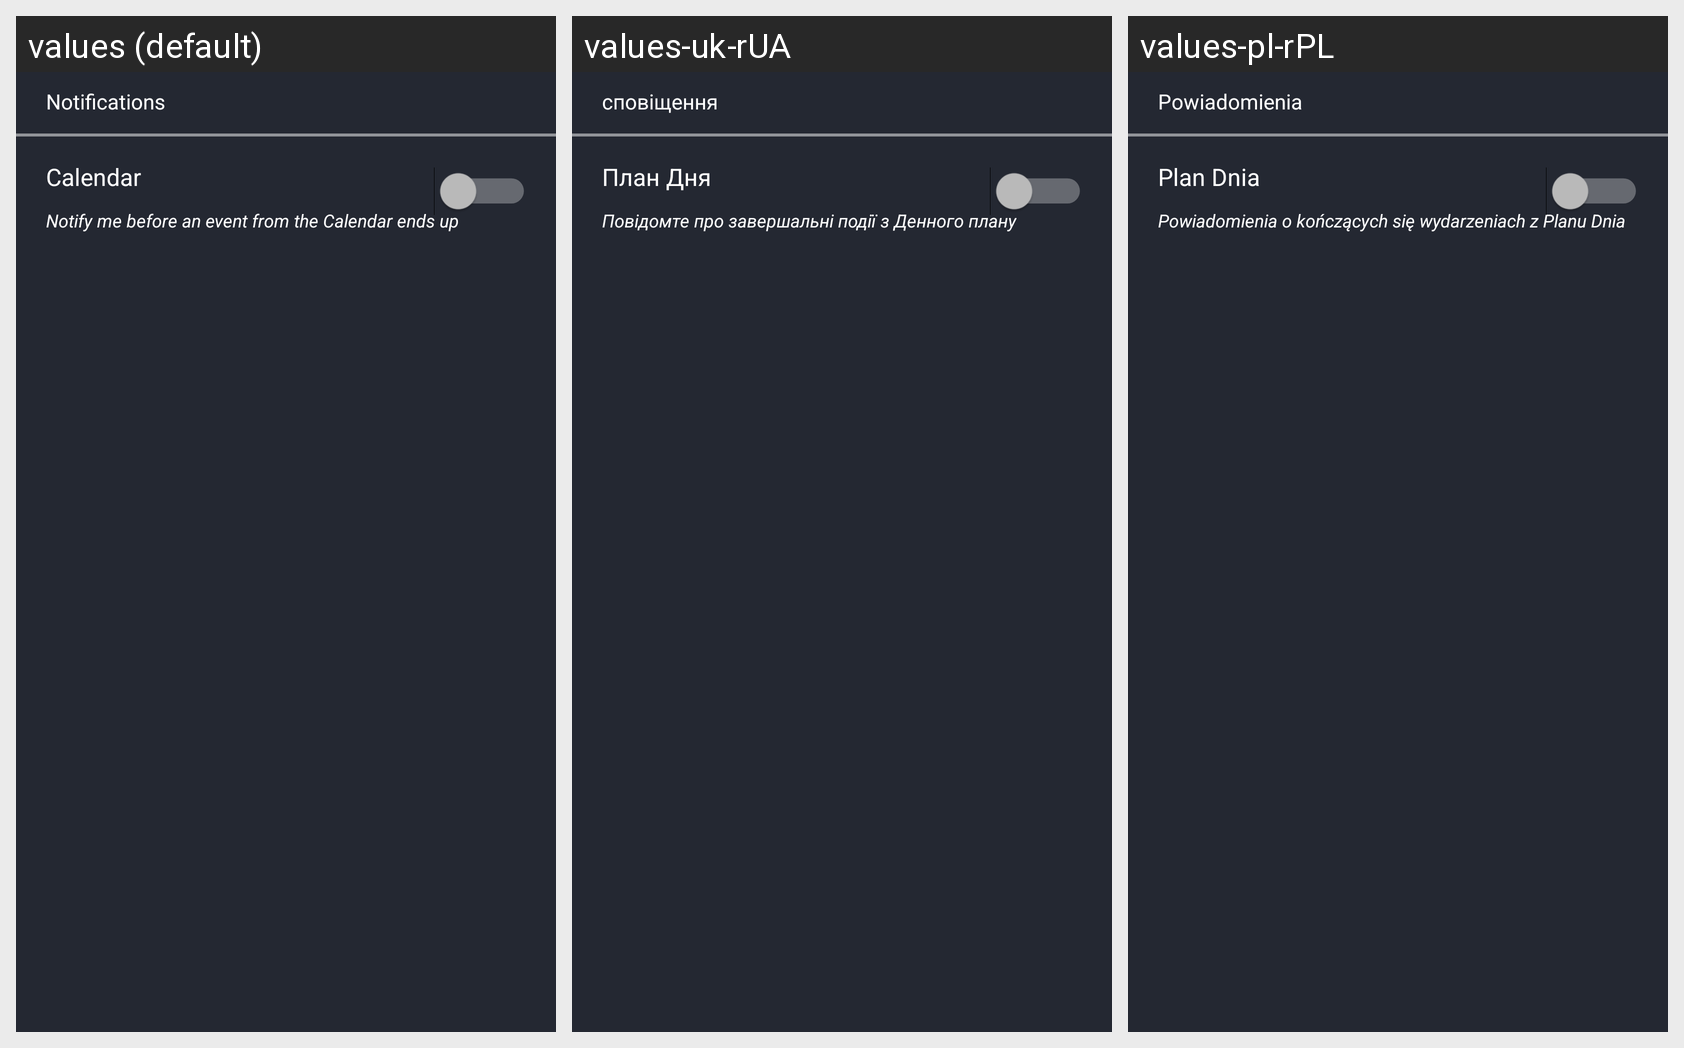

Locale-by-locale string values for the Android screen shown in this grid:
Android screen res/layout/notification_settings.xml rendered under 3 locales, left to right: values (default), values-uk-rUA, values-pl-rPL. Device: Nexus 5 (rendered at 1080×1920; each locale shown at half size, 540×960, under a caption strip naming it); theme AppTheme.
Strings drawn on this screen, with the default value and each locale's value (text and hints the layout hard-codes, and strings that could not be matched under every locale, appear in the picture but are not listed):

notifications
  values: Notifications
  values-uk-rUA: сповіщення
  values-pl-rPL: Powiadomienia

notifications_day_schedule
  values: Calendar
  values-uk-rUA: План Дня
  values-pl-rPL: Plan Dnia

notifications_day_schedule_description
  values: Notify me before an event from the Calendar ends up
  values-uk-rUA: Повідомте про завершальні події з Денного плану
  values-pl-rPL: Powiadomienia o kończących się wydarzeniach z Planu Dnia
